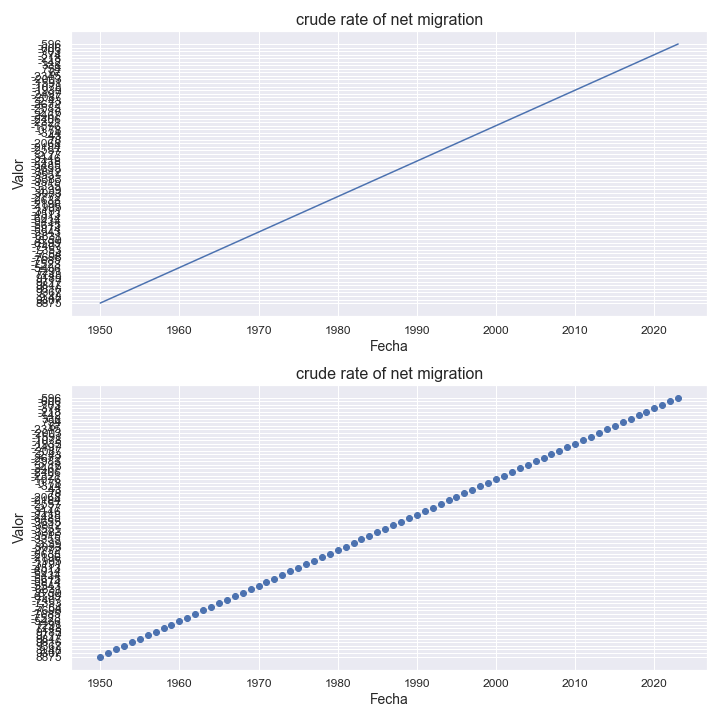

Data behind this chart, as committed beside it:
indicatorshortname, locationid, location, iso2, timeid, time, value
crude rate of net migration, 608, philippines, ph, 1, 1950, 8875
crude rate of net migration, 608, philippines, ph, 2, 1951, 9307
crude rate of net migration, 608, philippines, ph, 3, 1952, 9.48
crude rate of net migration, 608, philippines, ph, 4, 1953, 9367
crude rate of net migration, 608, philippines, ph, 5, 1954, 9816
crude rate of net migration, 608, philippines, ph, 6, 1955, 9847
crude rate of net migration, 608, philippines, ph, 7, 1956, 9717
crude rate of net migration, 608, philippines, ph, 8, 1957, 9185
crude rate of net migration, 608, philippines, ph, 9, 1958, 7748
crude rate of net migration, 608, philippines, ph, 10, 1959, 7291
crude rate of net migration, 608, philippines, ph, 11, 1960, -5436
crude rate of net migration, 608, philippines, ph, 12, 1961, -7523
crude rate of net migration, 608, philippines, ph, 13, 1962, -7685
crude rate of net migration, 608, philippines, ph, 14, 1963, -7698
crude rate of net migration, 608, philippines, ph, 15, 1964, -7.54
crude rate of net migration, 608, philippines, ph, 16, 1965, -7353
crude rate of net migration, 608, philippines, ph, 17, 1966, -7407
crude rate of net migration, 608, philippines, ph, 18, 1967, -6795
crude rate of net migration, 608, philippines, ph, 19, 1968, -6.59
crude rate of net migration, 608, philippines, ph, 20, 1969, -6831
crude rate of net migration, 608, philippines, ph, 21, 1970, -5543
crude rate of net migration, 608, philippines, ph, 22, 1971, -5874
crude rate of net migration, 608, philippines, ph, 23, 1972, -5615
crude rate of net migration, 608, philippines, ph, 24, 1973, -5434
crude rate of net migration, 608, philippines, ph, 25, 1974, -6014
crude rate of net migration, 608, philippines, ph, 26, 1975, -4513
crude rate of net migration, 608, philippines, ph, 27, 1976, -3191
crude rate of net migration, 608, philippines, ph, 28, 1977, -1995
crude rate of net migration, 608, philippines, ph, 29, 1978, -2196
crude rate of net migration, 608, philippines, ph, 30, 1979, -2633
crude rate of net migration, 608, philippines, ph, 31, 1980, -2772
crude rate of net migration, 608, philippines, ph, 32, 1981, -3053
crude rate of net migration, 608, philippines, ph, 33, 1982, -3.39
crude rate of net migration, 608, philippines, ph, 34, 1983, -3355
crude rate of net migration, 608, philippines, ph, 35, 1984, -3515
crude rate of net migration, 608, philippines, ph, 36, 1985, -3383
crude rate of net migration, 608, philippines, ph, 37, 1986, -3551
crude rate of net migration, 608, philippines, ph, 38, 1987, -3812
crude rate of net migration, 608, philippines, ph, 39, 1988, -3655
crude rate of net migration, 608, philippines, ph, 40, 1989, -3485
crude rate of net migration, 608, philippines, ph, 41, 1990, -2418
crude rate of net migration, 608, philippines, ph, 42, 1991, -3146
crude rate of net migration, 608, philippines, ph, 43, 1992, -2.77
crude rate of net migration, 608, philippines, ph, 44, 1993, -2557
crude rate of net migration, 608, philippines, ph, 45, 1994, -2184
crude rate of net migration, 608, philippines, ph, 46, 1995, -2068
crude rate of net migration, 608, philippines, ph, 47, 1996, 78
crude rate of net migration, 608, philippines, ph, 48, 1997, -43
crude rate of net migration, 608, philippines, ph, 49, 1998, -324
crude rate of net migration, 608, philippines, ph, 50, 1999, -0.78
crude rate of net migration, 608, philippines, ph, 51, 2000, -1576
crude rate of net migration, 608, philippines, ph, 52, 2001, -2321
crude rate of net migration, 608, philippines, ph, 53, 2002, -2406
crude rate of net migration, 608, philippines, ph, 54, 2003, -2467
crude rate of net migration, 608, philippines, ph, 55, 2004, -2.16
crude rate of net migration, 608, philippines, ph, 56, 2005, -2583
crude rate of net migration, 608, philippines, ph, 57, 2006, -2672
crude rate of net migration, 608, philippines, ph, 58, 2007, -2.43
crude rate of net migration, 608, philippines, ph, 59, 2008, -2087
crude rate of net migration, 608, philippines, ph, 60, 2009, -2497
... 14 more rows
